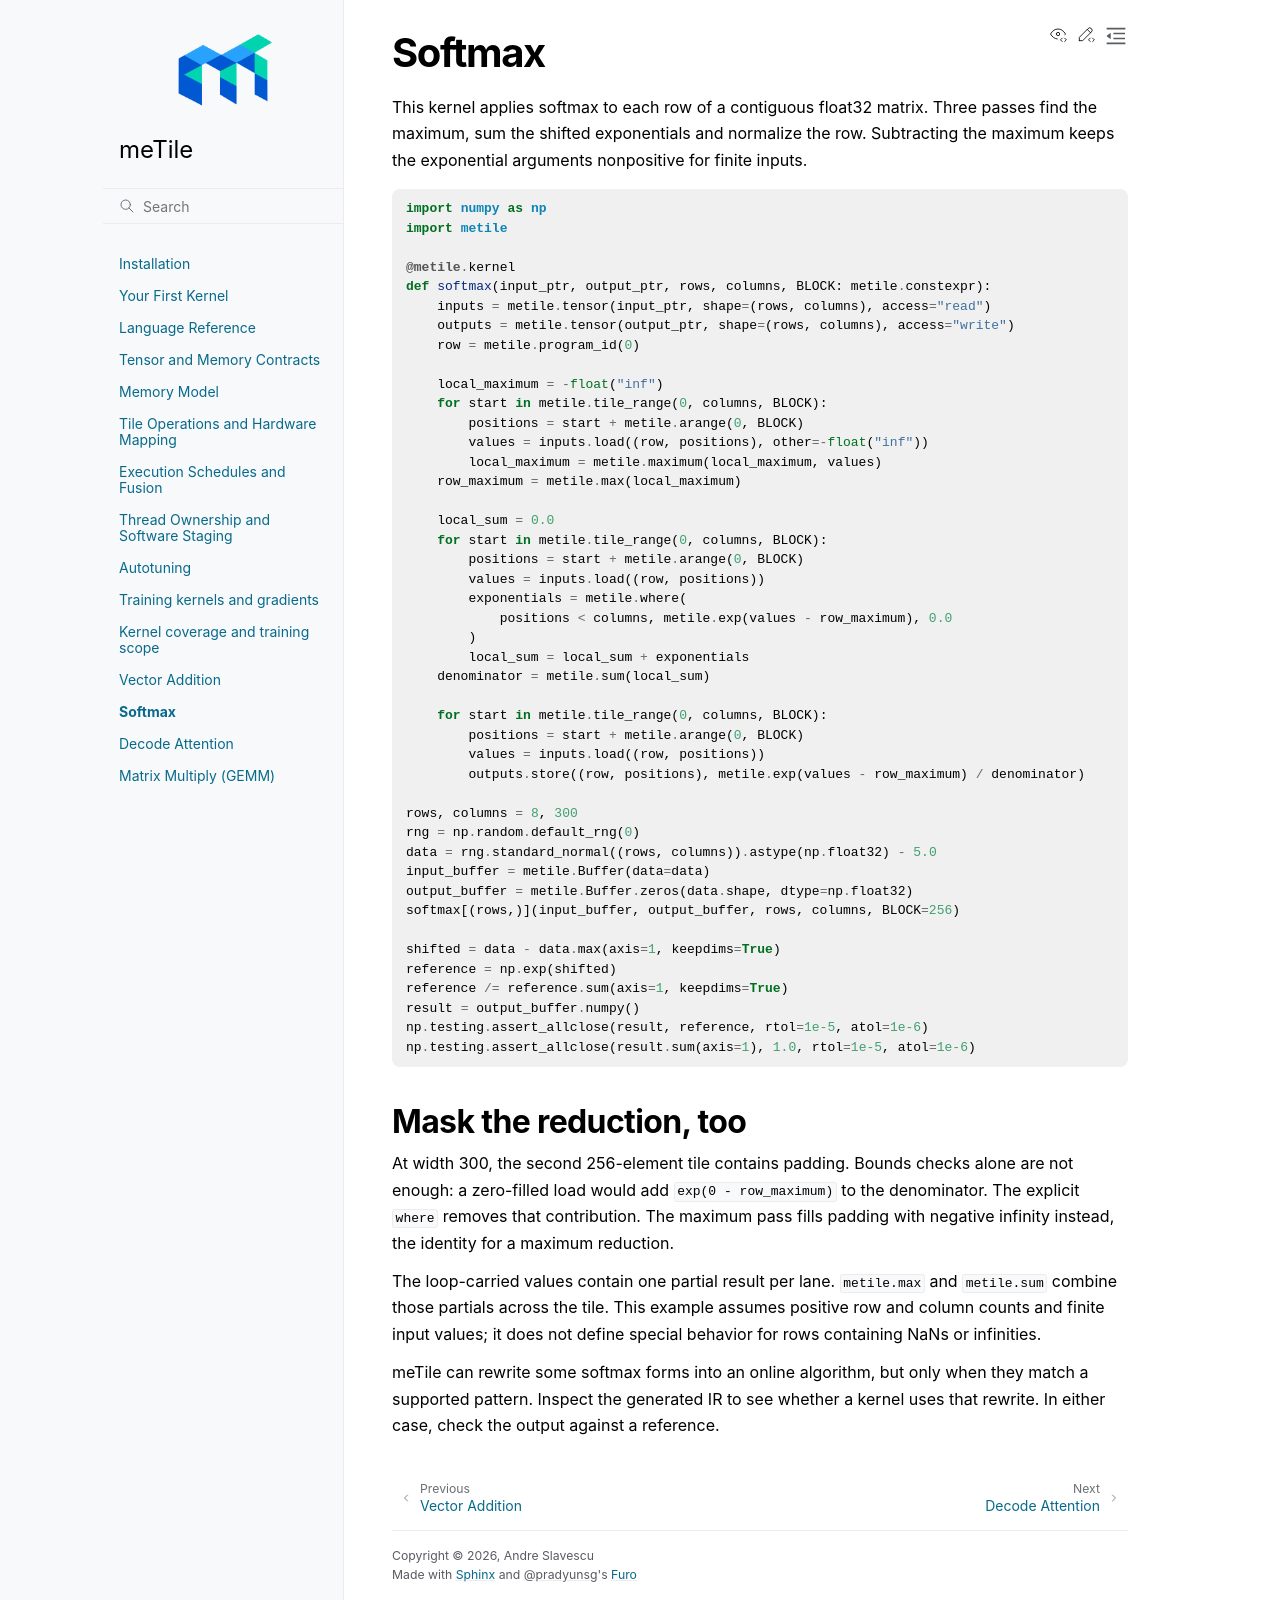

repository: AndreSlavescu/meTile · page: docs/examples/softmax.html · generator: sphinx

Softmax
=======

This kernel applies softmax to each row of a contiguous float32 matrix. Three
passes find the maximum, sum the shifted exponentials and normalize the row.
Subtracting the maximum keeps the exponential arguments nonpositive for finite
inputs.

.. code-block:: python

   import numpy as np
   import metile

   @metile.kernel
   def softmax(input_ptr, output_ptr, rows, columns, BLOCK: metile.constexpr):
       inputs = metile.tensor(input_ptr, shape=(rows, columns), access="read")
       outputs = metile.tensor(output_ptr, shape=(rows, columns), access="write")
       row = metile.program_id(0)

       local_maximum = -float("inf")
       for start in metile.tile_range(0, columns, BLOCK):
           positions = start + metile.arange(0, BLOCK)
           values = inputs.load((row, positions), other=-float("inf"))
           local_maximum = metile.maximum(local_maximum, values)
       row_maximum = metile.max(local_maximum)

       local_sum = 0.0
       for start in metile.tile_range(0, columns, BLOCK):
           positions = start + metile.arange(0, BLOCK)
           values = inputs.load((row, positions))
           exponentials = metile.where(
               positions < columns, metile.exp(values - row_maximum), 0.0
           )
           local_sum = local_sum + exponentials
       denominator = metile.sum(local_sum)

       for start in metile.tile_range(0, columns, BLOCK):
           positions = start + metile.arange(0, BLOCK)
           values = inputs.load((row, positions))
           outputs.store((row, positions), metile.exp(values - row_maximum) / denominator)

   rows, columns = 8, 300
   rng = np.random.default_rng(0)
   data = rng.standard_normal((rows, columns)).astype(np.float32) - 5.0
   input_buffer = metile.Buffer(data=data)
   output_buffer = metile.Buffer.zeros(data.shape, dtype=np.float32)
   softmax[(rows,)](input_buffer, output_buffer, rows, columns, BLOCK=256)

   shifted = data - data.max(axis=1, keepdims=True)
   reference = np.exp(shifted)
   reference /= reference.sum(axis=1, keepdims=True)
   result = output_buffer.numpy()
   np.testing.assert_allclose(result, reference, rtol=1e-5, atol=1e-6)
   np.testing.assert_allclose(result.sum(axis=1), 1.0, rtol=1e-5, atol=1e-6)

Mask the reduction, too
-------------------------

At width 300, the second 256-element tile contains padding. Bounds checks
alone are not enough: a zero-filled load would add ``exp(0 - row_maximum)``
to the denominator. The explicit ``where`` removes that contribution. The
maximum pass fills padding with negative infinity instead, the identity for
a maximum reduction.

The loop-carried values contain one partial result per lane. ``metile.max``
and ``metile.sum`` combine those partials across the tile. This example assumes
positive row and column counts and finite input values; it does not define
special behavior for rows containing NaNs or infinities.

meTile can rewrite some softmax forms into an online algorithm, but only when
they match a supported pattern. Inspect the generated IR to see whether a
kernel uses that rewrite. In either case, check the output against a reference.
